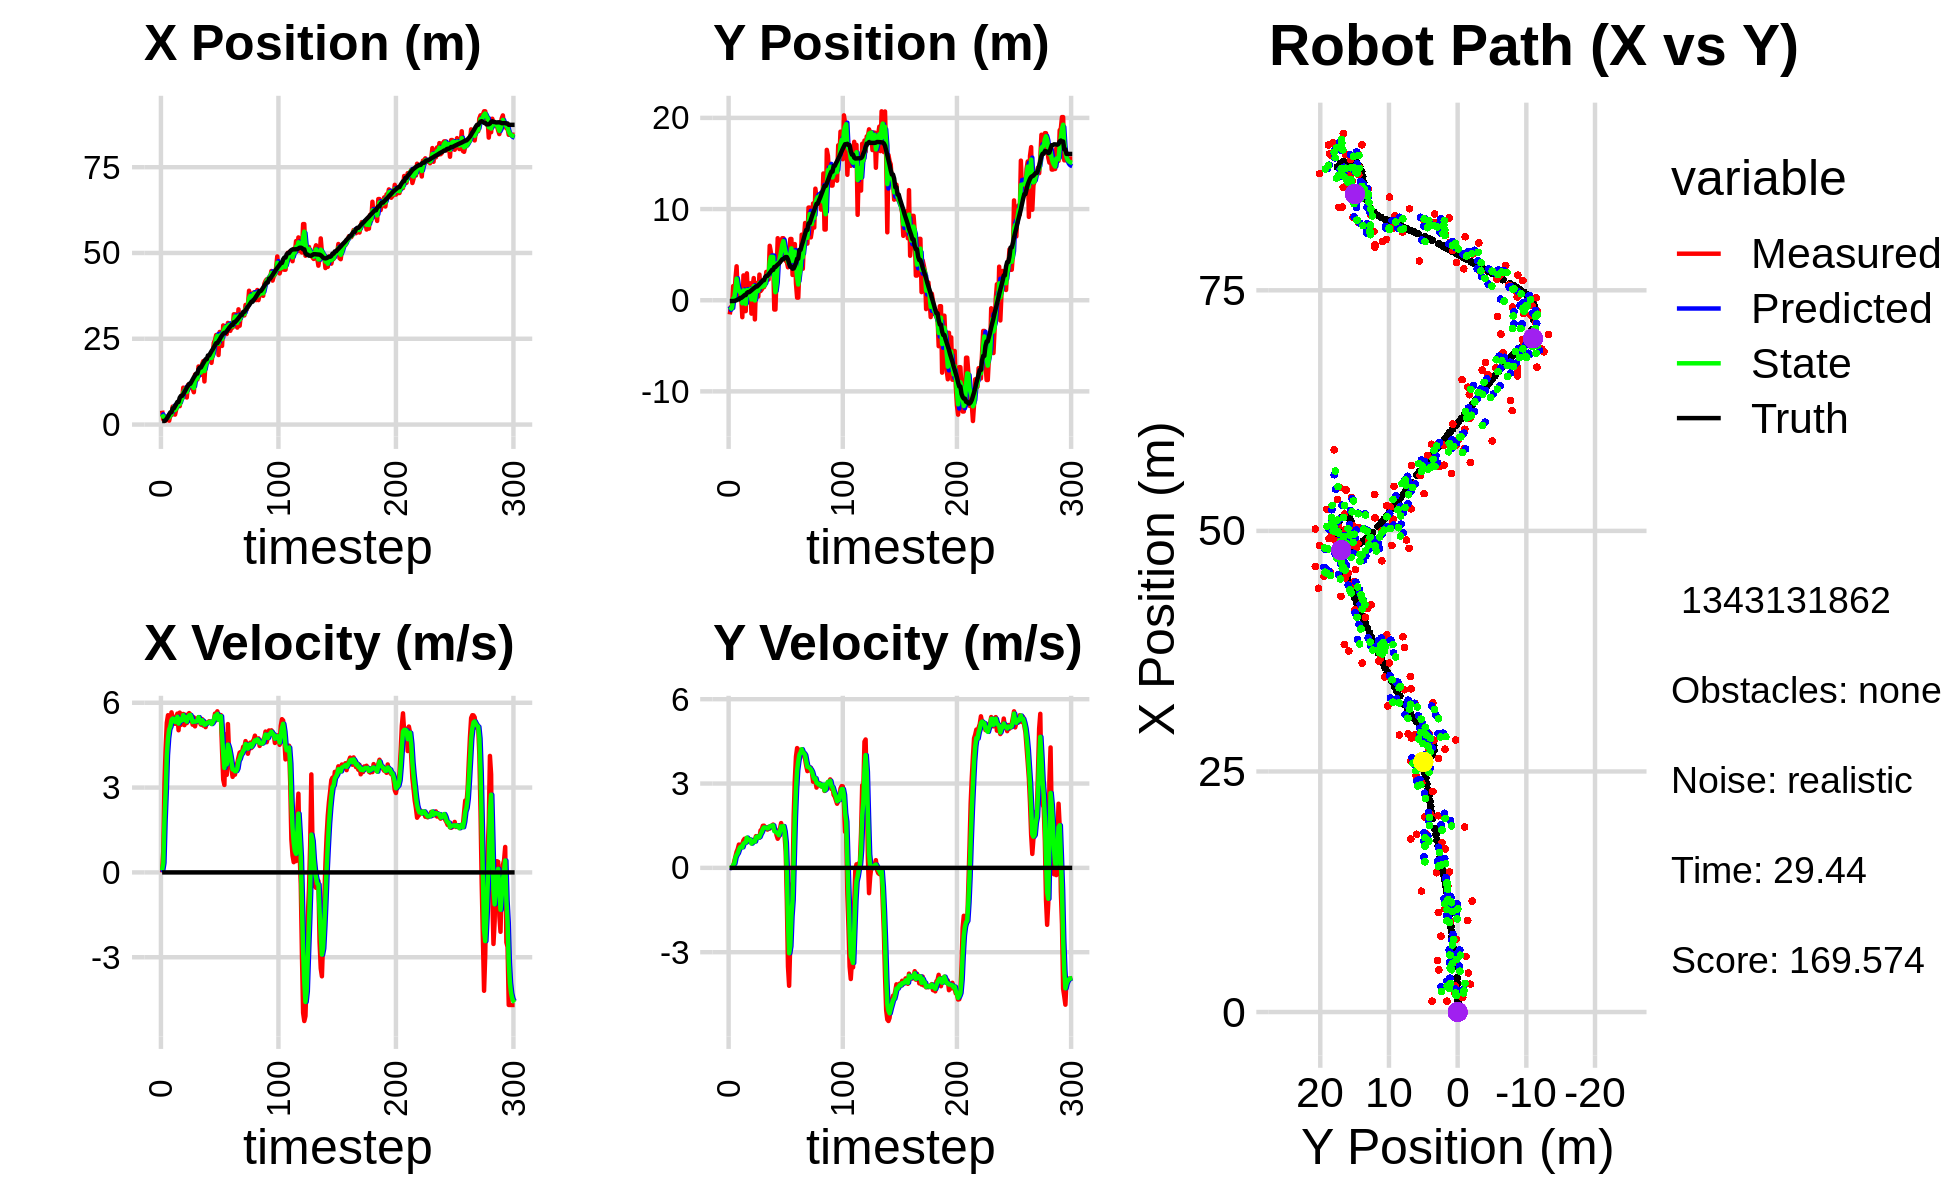

Source data for this figure (header and first rows):
4.057360888016567024e+00, -1.555467639334993324e+00, 0.000000000000000000e+00, 0.000000000000000000e+00, 0.000000000000000000e+00, 0.000000000000000000e+00, 0.000000000000000000e+00, 0.000000000000000000e+00, 2.273482811480104004e+00, -6.648397918874711099e-01, 0.000000000000000000e+00, 0.000000000000000000e+00, 1.027168035536102364e+00, -8.633938814491343150e-02, 0.000000000000000000e+00, 0.000000000000000000e+00, 0.000000000000000000e+00, -2.392729802522808313e-04
4.057360888016567024e+00, -1.555467639334993324e+00, 0.000000000000000000e+00, 0.000000000000000000e+00, 2.273482811480104004e+00, -6.648397918874711099e-01, 0.000000000000000000e+00, 0.000000000000000000e+00, 2.979975271026066075e+00, -1.071005507904500886e+00, 7.092598329616066344e-02, -7.868737320706064783e-03, 1.027168035536102364e+00, -8.633938814491343150e-02, 0.000000000000000000e+00, 0.000000000000000000e+00, 0.000000000000000000e+00, -5.154657992534339428e-04
1.511581301626214513e+00, -7.441862474194256283e-01, 7.689998735854810530e-01, 4.299902696810458812e-04, 2.987067869355682248e+00, -1.071792381636571534e+00, 7.092598329616066344e-02, -7.868737320706064783e-03, 2.212332517884533001e+00, -9.292995990985309929e-01, 3.340812093756110324e-01, 3.210180429484638803e-03, 1.041751622903843488e+00, -8.633776931935727150e-02, 0.000000000000000000e+00, 0.000000000000000000e+00, 8.000000119209289551e-01, -5.591551307588815689e-04
1.511581301626214513e+00, -7.441862474194256283e-01, 3.132999407229990485e+00, 1.751832875789975088e-03, 2.245740638822093960e+00, -9.289785810555825085e-01, 3.340812093756110324e-01, 3.210180429484638803e-03, 1.960780970487041586e+00, -8.456518623370984367e-01, 1.829823757229799508e+00, 4.780231839421368589e-03, 1.041751622903843488e+00, -8.633776931935727150e-02, 0.000000000000000000e+00, 0.000000000000000000e+00, 3.200000047683715820e+00, -5.591551307588815689e-04
1.132468432502822919e+00, 1.552663984872667768e+00, 4.392630455241025800e+00, 5.698938247367163479e-02, 2.143763346210021403e+00, -8.451738391531562478e-01, 1.829823757229799508e+00, 4.780231839421368589e-03, 1.715117820819297201e+00, 2.048400427419305725e-01, 2.860974615084722394e+00, 1.020829502194553207e-01, 1.277488470049904068e+00, -8.518475014127104006e-02, 0.000000000000000000e+00, 0.000000000000000000e+00, 4.400000095367431641e+00, -1.297313440591096878e-02
1.952857822569870061e+00, 3.988899061149782654e-01, 5.295449038007458142e+00, 2.425319352413801977e-01, 2.001215282327769351e+00, 2.150483377638761073e-01, 2.860974615084722394e+00, 1.020829502194553207e-01, 1.977252229867824784e+00, 3.044125610396929416e-01, 4.143838370212656663e+00, 1.578637422846908001e-01, 1.793849706742943750e+00, -7.094543502880185093e-02, 0.000000000000000000e+00, 0.000000000000000000e+00, 5.242000102996826172e+00, -4.576808586716651917e-02
2.365943696535521834e+00, 2.360080502591292984e+00, 5.559085938446843400e+00, 4.074778652258250200e-01, 2.391636066889090362e+00, 3.201989352681620105e-01, 4.143838370212656663e+00, 1.578637422846908001e-01, 2.442621301278504742e+00, 1.214877694075517933e+00, 4.738135314127704945e+00, 3.695645494091048811e-01, 2.307777166562491988e+00, -4.160568924792627798e-02, 0.000000000000000000e+00, 0.000000000000000000e+00, 5.431000232696533203e+00, -7.316858321428298950e-02
1.125366210856866278e+00, 3.723210565478636269e+00, 5.484192408084164860e+00, 5.725634969296524712e-01, 2.916434832691275236e+00, 1.251834149016428421e+00, 4.738135314127704945e+00, 3.695645494091048811e-01, 2.126616856161863467e+00, 2.371553519309639313e+00, 5.056135032517743433e+00, 4.622258633429995878e-01, 2.938647985629632142e+00, 1.422929029905304656e-02, 0.000000000000000000e+00, 0.000000000000000000e+00, 5.431000232696533203e+00, -1.040256544947624207e-01
2.718718826901834973e+00, 3.943820437241087884e-01, 5.285673045385453683e+00, 6.702575542096611549e-01, 2.632230359413637810e+00, 2.417776105643939299e+00, 5.056135032517743433e+00, 4.622258633429995878e-01, 2.687084444728335519e+00, 1.528113921617530568e+00, 5.155857651097892180e+00, 5.220407513284320844e-01, 3.565364599302969228e+00, 8.368237262105679419e-02, 0.000000000000000000e+00, 0.000000000000000000e+00, 5.519999980926513672e+00, -1.261332780122756958e-01
2.718718826901834973e+00, 3.943820437241087884e-01, 5.660618632676380102e+00, 8.289993494768860272e-01, 3.202670209838125004e+00, 1.580317996750373766e+00, 5.155857651097892180e+00, 5.220407513284320844e-01, 2.984206007677732142e+00, 1.062185069097274948e+00, 5.393942928285527572e+00, 6.453939019528192045e-01, 3.565364599302969228e+00, 8.368237262105679419e-02, 0.000000000000000000e+00, 0.000000000000000000e+00, 5.574999809265136719e+00, -1.454165726900100708e-01
5.228529572309033036e+00, 5.539815571066492028e-01, 5.471796649864553608e+00, 8.206889411367557230e-01, 3.523600300506284810e+00, 1.126724459292556935e+00, 5.393942928285527572e+00, 6.453939019528192045e-01, 4.385054722976180486e+00, 8.745403195964168708e-01, 5.441852593387848103e+00, 7.294171195821900211e-01, 4.735564947134720981e+00, 2.505296915248516054e-01, 0.000000000000000000e+00, 0.000000000000000000e+00, 5.659999847412109375e+00, -1.488755494356155396e-01
5.228529572309033036e+00, 5.539815571066492028e-01, 5.388725707419841804e+00, 8.082295227488538458e-01, 4.929239982314965296e+00, 9.474820315546358396e-01, 5.441852593387848103e+00, 7.294171195821900211e-01, 5.063928764093202695e+00, 7.745025762046413575e-01, 5.425260884196637434e+00, 7.611061741455847907e-01, 4.735564947134720981e+00, 2.505296915248516054e-01, 0.000000000000000000e+00, 0.000000000000000000e+00, 5.409999847412109375e+00, -1.488755494356155396e-01
2.895978689118813509e+00, -1.862193928343931715e+00, 5.255582999216889206e+00, 8.507773381776416732e-01, 5.606454852512866793e+00, 8.506131936191998477e-01, 5.425260884196637434e+00, 7.611061741455847907e-01, 4.244823446843660086e+00, -3.424354540233351951e-01, 5.321629882981286919e+00, 7.314142274145221112e-01, 5.349460363535720298e+00, 3.452865028306635331e-01, 0.000000000000000000e+00, 0.000000000000000000e+00, 5.421999931335449219e+00, -1.604884564876556396e-01
4.370518446200412299e+00, 2.725709422283688177e+00, 5.495394606212871125e+00, 9.794690663539493691e-01, 4.776986435141788334e+00, -2.692940312818830062e-01, 5.321629882981286919e+00, 7.314142274145221112e-01, 4.592298217107691372e+00, 1.085081338882837310e+00, 5.394523002356748087e+00, 8.592435381778102954e-01, 5.965789556810212169e+00, 4.493219693155813266e-01, 0.000000000000000000e+00, 0.000000000000000000e+00, 5.557000160217285156e+00, -1.763823479413986206e-01
5.780437231015049804e+00, -1.192846254249209537e+00, 5.615280839073180097e+00, 1.035722710949234404e+00, 5.131750517343366624e+00, 1.171005692700618273e+00, 5.394523002356748087e+00, 8.592435381778102954e-01, 5.463774396441595904e+00, 1.310385403960576678e-01, 5.502762909815910319e+00, 8.904356940976884127e-01, 6.596248388572085730e+00, 5.636560170752751286e-01, 0.000000000000000000e+00, 0.000000000000000000e+00, 5.592999935150146484e+00, -1.823971867561340332e-01
5.780437231015049804e+00, -1.192846254249209537e+00, 5.027373632570151685e+00, 9.372879807469837177e-01, 6.014050687423186936e+00, 2.200821098058265146e-01, 5.502762909815910319e+00, 8.904356940976884127e-01, 5.909228207920611986e+00, -4.113064401708572682e-01, 5.264675170720615860e+00, 9.005310151498400195e-01, 6.596248388572085730e+00, 5.636560170752751286e-01, 0.000000000000000000e+00, 0.000000000000000000e+00, 5.408999919891357422e+00, -1.843207627534866333e-01
5.363876819597431123e+00, 2.949922188954255287e+00, 5.651364645228585282e+00, 1.049563391655440325e+00, 6.435695724992673838e+00, -3.212533386558732440e-01, 5.264675170720615860e+00, 9.005310151498400195e-01, 5.922946421375417714e+00, 1.118273769790680827e+00, 5.426884430809009174e+00, 1.075642049279597057e+00, 7.836061239440414106e+00, 7.946492274706984382e-01, 0.000000000000000000e+00, 0.000000000000000000e+00, 5.531000137329101562e+00, -1.836264729499816895e-01
7.565505385182479614e+00, 2.042130076883499346e-01, 5.216218277962619609e+00, 9.498796566203973057e-01, 6.465634864456318631e+00, 1.225837974718640533e+00, 5.426884430809009174e+00, 1.075642049279597057e+00, 6.968919794201833717e+00, 7.627264169858577469e-01, 5.354858716910712246e+00, 1.010183937552985967e+00, 8.347957372755132610e+00, 8.893880686482141806e-01, 0.000000000000000000e+00, 0.000000000000000000e+00, 5.440999984741210938e+00, -1.801274567842483521e-01
7.565505385182479614e+00, 2.042130076883499346e-01, 5.443480845527688849e+00, 9.912644450126681939e-01, 7.504405665892904587e+00, 8.637448107411563880e-01, 5.354858716910712246e+00, 1.010183937552985967e+00, 7.538112453642273003e+00, 5.733712236298333931e-01, 5.396799537170714700e+00, 9.817497304176031614e-01, 8.347957372755132610e+00, 8.893880686482141806e-01, 0.000000000000000000e+00, 0.000000000000000000e+00, 5.395999908447265625e+00, -1.801274567842483521e-01
1.074766921997787250e+01, 1.860038205251891563e+00, 5.603568280298174997e+00, 1.005121735812223305e+00, 8.077792407359345006e+00, 6.715461966715936537e-01, 5.396799537170714700e+00, 9.817497304176031614e-01, 9.304438341039254823e+00, 1.204790887635423413e+00, 5.563720725950845214e+00, 1.003799940494977339e+00, 8.855798483082461203e+00, 9.813803878711024886e-01, 0.000000000000000000e+00, 0.000000000000000000e+00, 5.532000064849853516e+00, -1.774843186140060425e-01
9.514252912628238690e+00, -1.472996309983100716e+00, 5.207806903192146564e+00, 8.821972251929192099e-01, 9.860810413634339966e+00, 1.305170881684921236e+00, 5.563720725950845214e+00, 1.003799940494977339e+00, 9.677036086393991710e+00, 8.132274253382121287e-02, 5.392150117028130296e+00, 8.635856766685725550e-01, 9.479667425662702485e+00, 1.091209335983781559e+00, 0.000000000000000000e+00, 0.000000000000000000e+00, 5.427000045776367188e+00, -1.678059697151184082e-01
1.073494428443496673e+01, 1.498931154479398620e+00, 5.573621920700125187e+00, 9.319549043667832988e-01, 1.021625109809680509e+01, 1.676813102006784739e-01, 5.392150117028130296e+00, 8.635856766685725550e-01, 1.045595147005981929e+01, 7.663395792305974785e-01, 5.491174051468509454e+00, 9.090071061569535704e-01, 1.010036253912079474e+01, 1.195063635055158446e+00, 0.000000000000000000e+00, 0.000000000000000000e+00, 5.596000194549560547e+00, -1.656754612922668457e-01
7.884180784069511283e+00, 2.431880040853338976e+00, 5.279791559352633001e+00, 9.237978789016163539e-01, 1.100506887520666943e+01, 8.572402898462928578e-01, 5.491174051468509454e+00, 9.090071061569535704e-01, 9.473230210291720965e+00, 1.551110968314579619e+00, 5.334054517439545506e+00, 9.575736237754155500e-01, 1.073382544521349757e+01, 1.303414865886331597e+00, 0.000000000000000000e+00, 0.000000000000000000e+00, 5.596000194549560547e+00, -1.732152253389358521e-01
1.153168407086876712e+01, -2.105426743616980900e+00, 5.575255977709058897e+00, 1.004363156838305127e+00, 1.000663566203567534e+01, 1.646868330692121241e+00, 5.334054517439545506e+00, 9.575736237754155500e-01, 1.071347011380843206e+01, -3.011414344719631764e-02, 5.483402157446253256e+00, 9.371131766194031876e-01, 1.125533080129690688e+01, 1.394774242433112654e+00, 0.000000000000000000e+00, 0.000000000000000000e+00, 5.486000061035156250e+00, -1.782348901033401489e-01
1.144389238982005708e+01, 1.887467726524291400e+00, 5.634094211889344450e+00, 1.128492916888926834e+00, 1.126181032955305739e+01, 6.359717421474400667e-02, 5.483402157446253256e+00, 9.371131766194031876e-01, 1.135580645499982744e+01, 8.683946670890017039e-01, 5.557700891538032373e+00, 1.086293768846598562e+00, 1.186873793647641762e+01, 1.510769053812479834e+00, 0.000000000000000000e+00, 0.000000000000000000e+00, 5.611000061035156250e+00, -1.976812481880187988e-01
1.144389238982005708e+01, 1.887467726524291400e+00, 5.591290611258398435e+00, 1.123244890325147516e+00, 1.191157654415363076e+01, 9.770240439736616045e-01, 5.557700891538032373e+00, 1.086293768846598562e+00, 1.169469614601108454e+01, 1.385564823273730317e+00, 5.563416221972425468e+00, 1.114511831162547706e+00, 1.186873793647641762e+01, 1.510769053812479834e+00, 0.000000000000000000e+00, 0.000000000000000000e+00, 5.611000061035156250e+00, -1.982529908418655396e-01
1.067738735690019070e+01, 4.056323016161509365e-01, 5.433444006788210601e+00, 1.091534788981227244e+00, 1.225103776820832735e+01, 1.497016006389985110e+00, 5.563416221972425468e+00, 1.114511831162547706e+00, 1.148268702404249453e+01, 1.015583913138680794e+00, 5.469736710058003659e+00, 1.075479331960688123e+00, 1.249699187311346904e+01, 1.638448163730750196e+00, 0.000000000000000000e+00, 0.000000000000000000e+00, 5.633999824523925781e+00, -1.982529908418655396e-01
1.034894776357202417e+01, 2.813307449239557112e+00, 5.223320473129493990e+00, 1.076017745201834908e+00, 1.202966069504829427e+01, 1.123131846334749717e+00, 5.469736710058003659e+00, 1.075479331960688123e+00, 1.124536941218617336e+01, 1.878614736953229336e+00, 5.318110210959271278e+00, 1.097047243568624930e+00, 1.313127112379443773e+01, 1.766095920711850065e+00, 0.000000000000000000e+00, 0.000000000000000000e+00, 5.552999973297119141e+00, -2.031605988740921021e-01
9.422152757683017299e+00, 1.008232220050466754e+00, 5.484115112573051398e+00, 1.333873320406442131e+00, 1.177718043328210129e+01, 1.988319461310091851e+00, 5.318110210959271278e+00, 1.097047243568624930e+00, 1.064213349800912489e+01, 1.557373851013991395e+00, 5.346052476355716898e+00, 1.200097331801633471e+00, 1.375744414311760622e+01, 1.904584570705141866e+00, 0.000000000000000000e+00, 0.000000000000000000e+00, 5.552999973297119141e+00, -2.385919988155364990e-01
1.456970396636666365e+01, 1.169567092430786603e+00, 5.164890975243091376e+00, 1.364135365484275830e+00, 1.117673874564469649e+01, 1.677383584194154675e+00, 5.346052476355716898e+00, 1.200097331801633471e+00, 1.275832969238495984e+01, 1.456381443175107648e+00, 5.329637456364856085e+00, 1.271397046940850206e+00, 1.426493239388532608e+01, 2.032706304539588782e+00, 0.000000000000000000e+00, 0.000000000000000000e+00, 5.344999790191650391e+00, -2.582204639911651611e-01
1.311360216164266390e+01, 1.434416517559724991e+00, 5.365058968653560356e+00, 1.497011748510265639e+00, 1.329129343802144625e+01, 1.583521147869192625e+00, 5.329637456364856085e+00, 1.271397046940850206e+00, 1.320653767487295305e+01, 1.519327794130167719e+00, 5.342475129037441484e+00, 1.387751148946348101e+00, 1.486244940739638665e+01, 2.195225759961277223e+00, 0.000000000000000000e+00, 0.000000000000000000e+00, 5.602000236511230469e+00, -2.721088826656341553e-01
1.311360216164266390e+01, 1.434416517559724991e+00, 5.418118793316584636e+00, 1.500291700430180342e+00, 1.374078518777669800e+01, 1.658102909024802507e+00, 5.342475129037441484e+00, 1.387751148946348101e+00, 1.344827271438056648e+01, 1.562127417678869978e+00, 5.365638306365878130e+00, 1.438514896631388762e+00, 1.486244940739638665e+01, 2.195225759961277223e+00, 0.000000000000000000e+00, 0.000000000000000000e+00, 5.602000236511230469e+00, -2.701342701911926270e-01
1.692810624869231262e+01, 1.788705631520499884e+00, 5.491212806320191042e+00, 1.428585136248741838e+00, 1.398483654501715456e+01, 1.705978907342008855e+00, 5.365638306365878130e+00, 1.438514896631388762e+00, 1.540775463485100261e+01, 1.742427320874148089e+00, 5.491004507420005787e+00, 1.435162675493316220e+00, 1.609145522132664041e+01, 2.533151193830814218e+00, 0.000000000000000000e+00, 0.000000000000000000e+00, 5.531000137329101562e+00, -2.545164227485656738e-01
1.447386932347014721e+01, 3.105142041612992898e+00, 5.303148749002823514e+00, 1.380946615548623191e+00, 1.595685508559300381e+01, 1.885943588423479644e+00, 5.491004507420005787e+00, 1.435162675493316220e+00, 1.525964932309343602e+01, 2.428333273827746996e+00, 5.373926710354607117e+00, 1.426401750160014803e+00, 1.661264967942553383e+01, 2.667553946236700391e+00, 0.000000000000000000e+00, 0.000000000000000000e+00, 5.505000114440917969e+00, -2.547438740730285645e-01
1.447386932347014721e+01, 3.105142041612992898e+00, 5.227665908652308069e+00, 1.361290788822351994e+00, 1.579704199412889665e+01, 2.570973448843748344e+00, 5.373926710354607117e+00, 1.426401750160014803e+00, 1.515601445156656624e+01, 2.806346104467706049e+00, 5.274552154480923072e+00, 1.404157851682631408e+00, 1.661264967942553383e+01, 2.667553946236700391e+00, 0.000000000000000000e+00, 0.000000000000000000e+00, 5.505000114440917969e+00, -2.547438740730285645e-01
1.760918283500771508e+01, 2.270042523784842725e+00, 5.422736950118570043e+00, 1.456758867992840267e+00, 1.568346966701465917e+01, 2.946761889635969300e+00, 5.274552154480923072e+00, 1.404157851682631408e+00, 1.658945331434254555e+01, 2.646541500859405094e+00, 5.380972441401845607e+00, 1.419675156304588626e+00, 1.722495436664847901e+01, 2.829452081916850048e+00, 0.000000000000000000e+00, 0.000000000000000000e+00, 5.554999828338623047e+00, -2.624429166316986084e-01
1.847010785392868115e+01, 5.973566814362084365e+00, 5.193258170711880339e+00, 1.397480315988017585e+00, 1.712755055848273145e+01, 2.788509016489864045e+00, 5.380972441401845607e+00, 1.419675156304588626e+00, 1.776749611123727135e+01, 4.195757190037790352e+00, 5.322820533661200670e+00, 1.478481491945380366e+00, 1.784136176154183673e+01, 2.995273395394468796e+00, 0.000000000000000000e+00, 0.000000000000000000e+00, 5.324999809265136719e+00, -2.628682255744934082e-01
1.256117939957364804e+01, 5.277182623513895443e+00, 5.342828612578454539e+00, 1.483646946787829268e+00, 1.829977816460339213e+01, 4.343605339232328610e+00, 5.322820533661200670e+00, 1.478481491945380366e+00, 1.560168398396980471e+01, 4.760172028471400196e+00, 5.223535467086716011e+00, 1.495014390498081269e+00, 1.844410872450778882e+01, 3.158917471316661008e+00, 0.000000000000000000e+00, 0.000000000000000000e+00, 5.324999809265136719e+00, -2.708648145198822021e-01
1.849400860109682299e+01, 4.554960175506210796e+00, 5.137795731514124498e+00, 1.506111550178782288e+00, 1.612403753067847489e+01, 4.909673467521208146e+00, 5.223535467086716011e+00, 1.495014390498081269e+00, 1.725890326628476501e+01, 4.752990447603878010e+00, 5.237694795159655747e+00, 1.493088899874249309e+00, 1.903838706040803075e+01, 3.328160807326606019e+00, 0.000000000000000000e+00, 0.000000000000000000e+00, 5.414999961853027344e+00, -2.851546406745910645e-01
1.849400860109682299e+01, 4.554960175506210796e+00, 5.298368988399129620e+00, 1.541301869212311937e+00, 1.778267274580073121e+01, 4.902299337591302653e+00, 5.237694795159655747e+00, 1.493088899874249309e+00, 1.811853051191824093e+01, 4.748935779746688013e+00, 5.279529968531840645e+00, 1.511240094993600902e+00, 1.903838706040803075e+01, 3.328160807326606019e+00, 0.000000000000000000e+00, 0.000000000000000000e+00, 5.438000202178955078e+00, -2.830885052680969238e-01
1.921549421575822336e+01, -1.020425274958682849e+00, 5.290375247117099278e+00, 1.362459829044422310e+00, 1.864648350877142491e+01, 4.900059789246047792e+00, 5.279529968531840645e+00, 1.511240094993600902e+00, 1.891943038668957300e+01, 2.280309322106770953e+00, 5.297894812093662864e+00, 1.306859992383622160e+00, 2.013468909276450347e+01, 3.642239614377985824e+00, 0.000000000000000000e+00, 0.000000000000000000e+00, 5.401999950408935547e+00, -2.520582973957061768e-01
1.921549421575822336e+01, -1.020425274958682849e+00, 5.343637605278418690e+00, 1.376176781057328879e+00, 1.944921986789893964e+01, 2.410995321345133391e+00, 5.297894812093662864e+00, 1.306859992383622160e+00, 1.933973893037469338e+01, 8.836635436357873630e-01, 5.314961284315342205e+00, 1.286889293693696423e+00, 2.013468909276450347e+01, 3.642239614377985824e+00, 0.000000000000000000e+00, 0.000000000000000000e+00, 5.530000209808349609e+00, -2.520582973957061768e-01
2.039898318033059610e+01, 2.838410659956613458e+00, 5.323010901419679364e+00, 1.160283777611304634e+00, 1.987123505880622787e+01, 1.012352473005156961e+00, 5.314961284315342205e+00, 1.286889293693696423e+00, 2.012403956895217760e+01, 1.818539623772326141e+00, 5.331063987519675251e+00, 1.259835051327307331e+00, 2.075023817991788633e+01, 3.790252491893385312e+00, 0.000000000000000000e+00, 0.000000000000000000e+00, 5.421000003814697266e+00, -2.146180570125579834e-01
1.798129653941986561e+01, 6.804662033245450381e+00, 5.258923625708064264e+00, 1.036013383235939500e+00, 2.065714596770414602e+01, 1.944523128905056852e+00, 5.331063987519675251e+00, 1.259835051327307331e+00, 1.939296399896870327e+01, 4.103438414498011610e+00, 5.247141305230321962e+00, 1.227738918767736553e+00, 2.136344885877552002e+01, 3.917244002098105415e+00, 0.000000000000000000e+00, 0.000000000000000000e+00, 5.519000053405761719e+00, -1.945102810859680176e-01
2.054405891885333801e+01, 3.991633474910382340e+00, 5.307032331016904969e+00, 1.110626441672849074e+00, 1.991767812949173688e+01, 4.226212306374785399e+00, 5.247141305230321962e+00, 1.227738918767736553e+00, 2.021865099766458229e+01, 4.120902347076365935e+00, 5.290143420223231807e+00, 1.162253001949925757e+00, 2.188185858735564793e+01, 4.020676657284274924e+00, 0.000000000000000000e+00, 0.000000000000000000e+00, 5.525000095367431641e+00, -2.062972187995910645e-01
2.383039665220436021e+01, 5.227765127850506843e+00, 5.375633714312070488e+00, 1.396236752071914999e+00, 2.074766533968690396e+01, 4.237127647271358377e+00, 5.290143420223231807e+00, 1.162253001949925757e+00, 2.220559406409815395e+01, 4.685176342297801888e+00, 5.388003804145864883e+00, 1.293461842126206518e+00, 2.249137377737983456e+01, 4.160628839454559191e+00, 0.000000000000000000e+00, 0.000000000000000000e+00, 5.369999885559082031e+00, -2.541192173957824707e-01
2.456944322624547183e+01, 6.051086231391132664e+00, 5.616375375598846809e+00, 1.593288908819709526e+00, 2.274439444451273928e+01, 4.814522526510422118e+00, 5.388003804145864883e+00, 1.293461842126206518e+00, 2.362172621610785583e+01, 5.365894604715484739e+00, 5.538793866750606476e+00, 1.473711142913934680e+00, 2.310574984576836144e+01, 4.329973264715061276e+00, 0.000000000000000000e+00, 0.000000000000000000e+00, 5.635000228881835938e+00, -2.764237523078918457e-01
2.609428834920777973e+01, 6.803390309251422075e+00, 5.380347215442149889e+00, 1.405910167387581344e+00, 2.417560560278291604e+01, 5.513265719006878562e+00, 5.538793866750606476e+00, 1.473711142913934680e+00, 2.508013123858331284e+01, 6.085862595128734398e+00, 5.500558793725041973e+00, 1.461536341634652292e+00, 2.370854735418299697e+01, 4.496100946428791545e+00, 0.000000000000000000e+00, 0.000000000000000000e+00, 5.407999992370605469e+00, -2.555897831916809082e-01
2.609428834920777973e+01, 6.803390309251422075e+00, 5.697691991069496531e+00, 1.488833857766019619e+00, 2.563018711795581694e+01, 6.232016229292199228e+00, 5.500558793725041973e+00, 1.461536341634652292e+00, 2.585634241989074411e+01, 6.485356080098160447e+00, 5.604856044084744582e+00, 1.487264213335862006e+00, 2.370854735418299697e+01, 4.496100946428791545e+00, 0.000000000000000000e+00, 0.000000000000000000e+00, 5.479000091552734375e+00, -2.555897831916809082e-01
2.026372170477200996e+01, 4.795213564988580757e+00, 5.403686563800245146e+00, 1.165741897074709321e+00, 2.641682802429921750e+01, 6.634082501431747048e+00, 5.604856044084744582e+00, 1.487264213335862006e+00, 2.350138995212470405e+01, 5.806501658407717592e+00, 5.394432872595693595e+00, 1.297599314622967848e+00, 2.431856799159923810e+01, 4.645999952408956801e+00, 0.000000000000000000e+00, 0.000000000000000000e+00, 5.426000118255615234e+00, -2.124746143817901611e-01
2.698638391521886959e+01, 4.319980277849312600e+00, 5.410202528117032728e+00, 5.874279954303214257e-01, 2.404083323938427341e+01, 5.936261589870014177e+00, 5.394432872595693595e+00, 1.297599314622967848e+00, 2.544626205363407578e+01, 5.210045660200027129e+00, 5.469947229484960260e+00, 9.000455890948687587e-01, 2.482832980138573475e+01, 4.737599417219837683e+00, 0.000000000000000000e+00, 0.000000000000000000e+00, 5.380000114440917969e+00, -1.081541329622268677e-01
2.643209266640841548e+01, 4.220956549061429364e+00, 5.564723170081200543e+00, -1.201708457208921388e+00, 2.599325677658257305e+01, 5.300050219109514238e+00, 5.469947229484960260e+00, 9.000455890948687587e-01, 2.620280181538289810e+01, 4.762695786369580020e+00, 5.522722394070349594e+00, -1.594678691683651950e-01, 2.544362425832290953e+01, 4.734205767484589877e+00, 0.000000000000000000e+00, 0.000000000000000000e+00, 5.571000099182128906e+00, 2.126851230859756470e-01
2.291741538028123770e+01, 3.613686784746660052e+00, 4.326620055734708536e+00, -3.512646777444437873e+00, 2.675507405478993306e+01, 4.746748999452743867e+00, 5.522722394070349594e+00, -1.594678691683651950e-01, 2.489852055765935290e+01, 4.193518139788133148e+00, 4.867149547437306545e+00, -1.901607055910709221e+00, 2.601098132154795550e+01, 4.477764174201583458e+00, 0.000000000000000000e+00, 0.000000000000000000e+00, 5.571000099182128906e+00, 6.819360852241516113e-01
2.888847279543577784e+01, 4.144566565012695492e+00, 3.284153448200989978e+00, -4.195464319995941160e+00, 2.538523551240308507e+01, 4.003357434197062581e+00, 4.867149547437306545e+00, -1.901607055910709221e+00, 2.701552251161156448e+01, 4.005128909319688901e+00, 4.191174736265949718e+00, -3.037813571155028924e+00, 2.645551276237733163e+01, 4.026892229235945919e+00, 0.000000000000000000e+00, 0.000000000000000000e+00, 5.500999927520751953e+00, 9.066398143768310547e-01
2.845898747472809021e+01, 6.718669219994406916e+00, 3.092618931067975030e+00, -2.681111078702088868e+00, 2.743463998523816016e+01, 3.701347552204186098e+00, 4.191174736265949718e+00, -3.037813571155028924e+00, 2.789823402960254839e+01, 5.043685294653551310e+00, 3.693736543894316160e+00, -2.795183183609672550e+00, 2.673852992107403281e+01, 3.682095333789319636e+00, 0.000000000000000000e+00, 0.000000000000000000e+00, 3.901000022888183594e+00, 7.142460346221923828e-01
2.845898747472809021e+01, 6.718669219994406916e+00, 4.884881172344173628e+00, -7.015414223775274793e-01, 2.826760768399197943e+01, 4.764166976292584010e+00, 3.693736543894316160e+00, -2.795183183609672550e+00, 2.838097057112302224e+01, 5.688461277899542701e+00, 4.256451882188948765e+00, -1.720522919558631125e+00, 2.673852992107403281e+01, 3.682095333789319636e+00, 0.000000000000000000e+00, 0.000000000000000000e+00, 5.100999832153320312e+00, 1.426395177841186523e-01
2.636161422718621239e+01, 2.772120996989920982e+00, 3.448617232702461788e+00, -4.952726081369001609e-01, 2.880661575934191632e+01, 5.516408985943679788e+00, 4.256451882188948765e+00, -1.720522919558631125e+00, 2.762440485219178399e+01, 4.320382902972851547e+00, 3.817815862019281248e+00, -1.148508199654407091e+00, 2.719021678007407772e+01, 3.454917713346129293e+00, 0.000000000000000000e+00, 0.000000000000000000e+00, 3.500999927520751953e+00, 1.426395177841186523e-01
2.961505889906679556e+01, 4.807784602076896618e+00, 5.246387562386952474e+00, 1.846959473348788627e+00, 2.800618643839371202e+01, 4.205532083007410549e+00, 3.817815862019281248e+00, -1.148508199654407091e+00, 2.879673670679900965e+01, 4.550376569873472832e+00, 4.519527330219632155e+00, 3.536423253230889241e-01, 2.766409564042987768e+01, 3.484368844936275966e+00, 0.000000000000000000e+00, 0.000000000000000000e+00, 5.380000114440917969e+00, -3.384946286678314209e-01
2.885769110909205182e+01, 6.158746763318342587e+00, 4.248378291579660626e+00, 3.131862800804096736e+00, 2.924868943982097136e+01, 4.585740802405781302e+00, 4.519527330219632155e+00, 3.536423253230889241e-01, 2.905665206026265324e+01, 5.329266968967908191e+00, 4.382173664472193586e+00, 1.802461635215168334e+00, 2.817541766167027717e+01, 3.751404568385264593e+00, 0.000000000000000000e+00, 0.000000000000000000e+00, 5.380000114440917969e+00, -6.352522969245910645e-01
2.730832517174955143e+01, 1.837687536294808188e+00, 4.006096932962526225e+00, 3.958612259360373642e+00, 2.949486942670987233e+01, 5.509513132489424869e+00, 4.382173664472193586e+00, 1.802461635215168334e+00, 2.845017309951592566e+01, 3.930977082687982627e+00, 4.163137110483495995e+00, 2.813464878298367555e+00, 2.857434535019158872e+01, 4.086623712838436617e+00, 0.000000000000000000e+00, 0.000000000000000000e+00, 5.558000087738037109e+00, -7.794363498687744141e-01
2.825688332349847798e+01, 2.844062289245212205e-01, 3.627333713482522981e+00, 4.261181562481445084e+00, 2.886648681056427534e+01, 4.212323570517819249e+00, 4.163137110483495995e+00, 2.813464878298367555e+00, 2.856483753268567582e+01, 2.496051375868859168e+00, 3.895565633224594038e+00, 3.474807900740672473e+00, 2.900675940516520512e+01, 4.551389738632806825e+00, 0.000000000000000000e+00, 0.000000000000000000e+00, 5.497000217437744141e+00, -8.655766248703002930e-01
... 241 more rows
